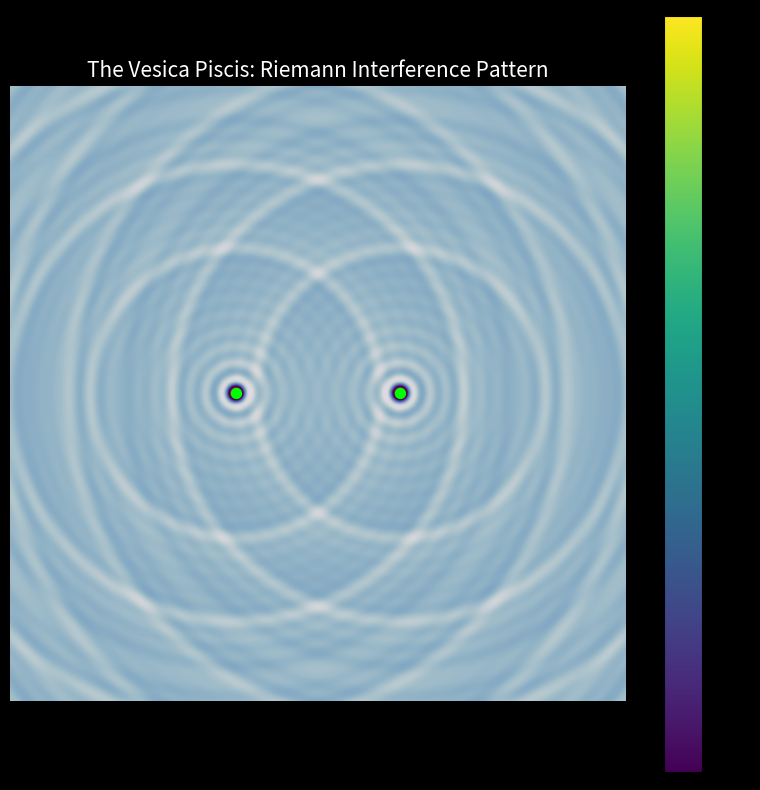

Source code (Python):
import numpy as np
import matplotlib.pyplot as plt
from scipy.special import j0

# 1. The Data: Riemann Zeros (The DNA Frequencies)
riemann_zeros = [
    14.1347, 21.0220, 25.0108, 30.4248, 32.9350, 37.5861, 40.9187, 43.3270, 48.0051, 49.7738,
    52.9703, 56.4462, 59.3470, 60.8317, 65.1125, 67.0798, 69.5464, 72.0671, 75.7046, 77.1448
]

# 2. Setup the Space (The Womb)
resolution = 800
x = np.linspace(-1.5, 1.5, resolution)
y = np.linspace(-1.5, 1.5, resolution)
X, Y = np.meshgrid(x, y)

# 3. Define Two Sources (Mitosis)
# Source A (Left) and Source B (Right)
source_a = np.array([-0.4, 0]) 
source_b = np.array([0.4, 0])

# Calculate distances from each pixel to the sources
# R1 = Distance to Source A
# R2 = Distance to Source B
R1 = np.sqrt((X - source_a[0])**2 + (Y - source_a[1])**2)
R2 = np.sqrt((X - source_b[0])**2 + (Y - source_b[1])**2)

# 4. The Simulation: Constructive Interference
Z_total = np.zeros_like(R1)

print("Igniting Binary Sources...")

for k in riemann_zeros:
    # We sum the waves from both sources
    # Interaction = Wave(A) + Wave(B)
    wave_field = j0(k * R1) + j0(k * R2)
    Z_total += wave_field

# 5. Visualization: The "Spark of Life"
plt.figure(figsize=(8, 8), facecolor='black')

# We use 'twilight' or 'seismic' to show the duality (Positive vs Negative waves)
plt.imshow(Z_total, extent=[-1.5, 1.5, -1.5, 1.5], cmap='twilight', origin='lower')

# Mark the Sources
plt.scatter([source_a[0], source_b[0]], [source_a[1], source_b[1]], 
            color='lime', s=50, label='Sources (Nuclei)')

plt.colorbar(label='Field Intensity')
plt.title('The Vesica Piscis: Riemann Interference Pattern', color='white', fontsize=15)
plt.axis('off')
plt.tight_layout()
plt.show()
